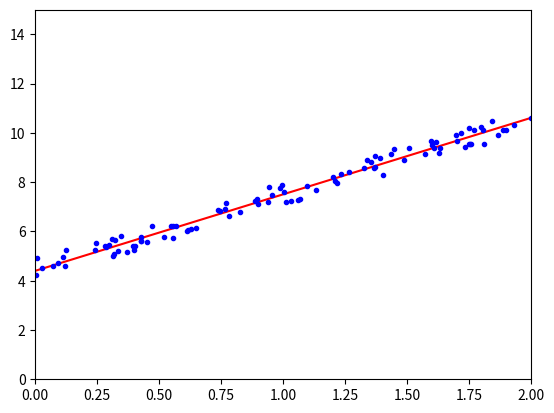

The matplotlib source for this figure:
import numpy as np
import matplotlib.pyplot as plt

# Create a dataset for linear regression
X = 2 * np.random.rand(100, 1)
y = 4 + 3 * X + np.random.rand(100, 1)

# Computer the slope of the linear regression using Normal Equation.
X_b = np.c_[np.ones((100, 1)), X]  # add x0 = 1 to each instance
theta_best = np.linalg.inv(X_b.T.dot(X_b)).dot(X_b.T).dot(y)

# Predict the new y values.
X_new = np.array([[0], [2], [3]])
X_new_b = np.c_[np.ones((3, 1)), X_new]  # add x0 = 1 to each instance
y_predict = X_new_b.dot(theta_best)

# Plot the fitted linear regression.
plt.plot(X_new, y_predict, "r-")
plt.plot(X, y, "b.")
plt.axis([0, 2, 0, 15])
plt.show()
